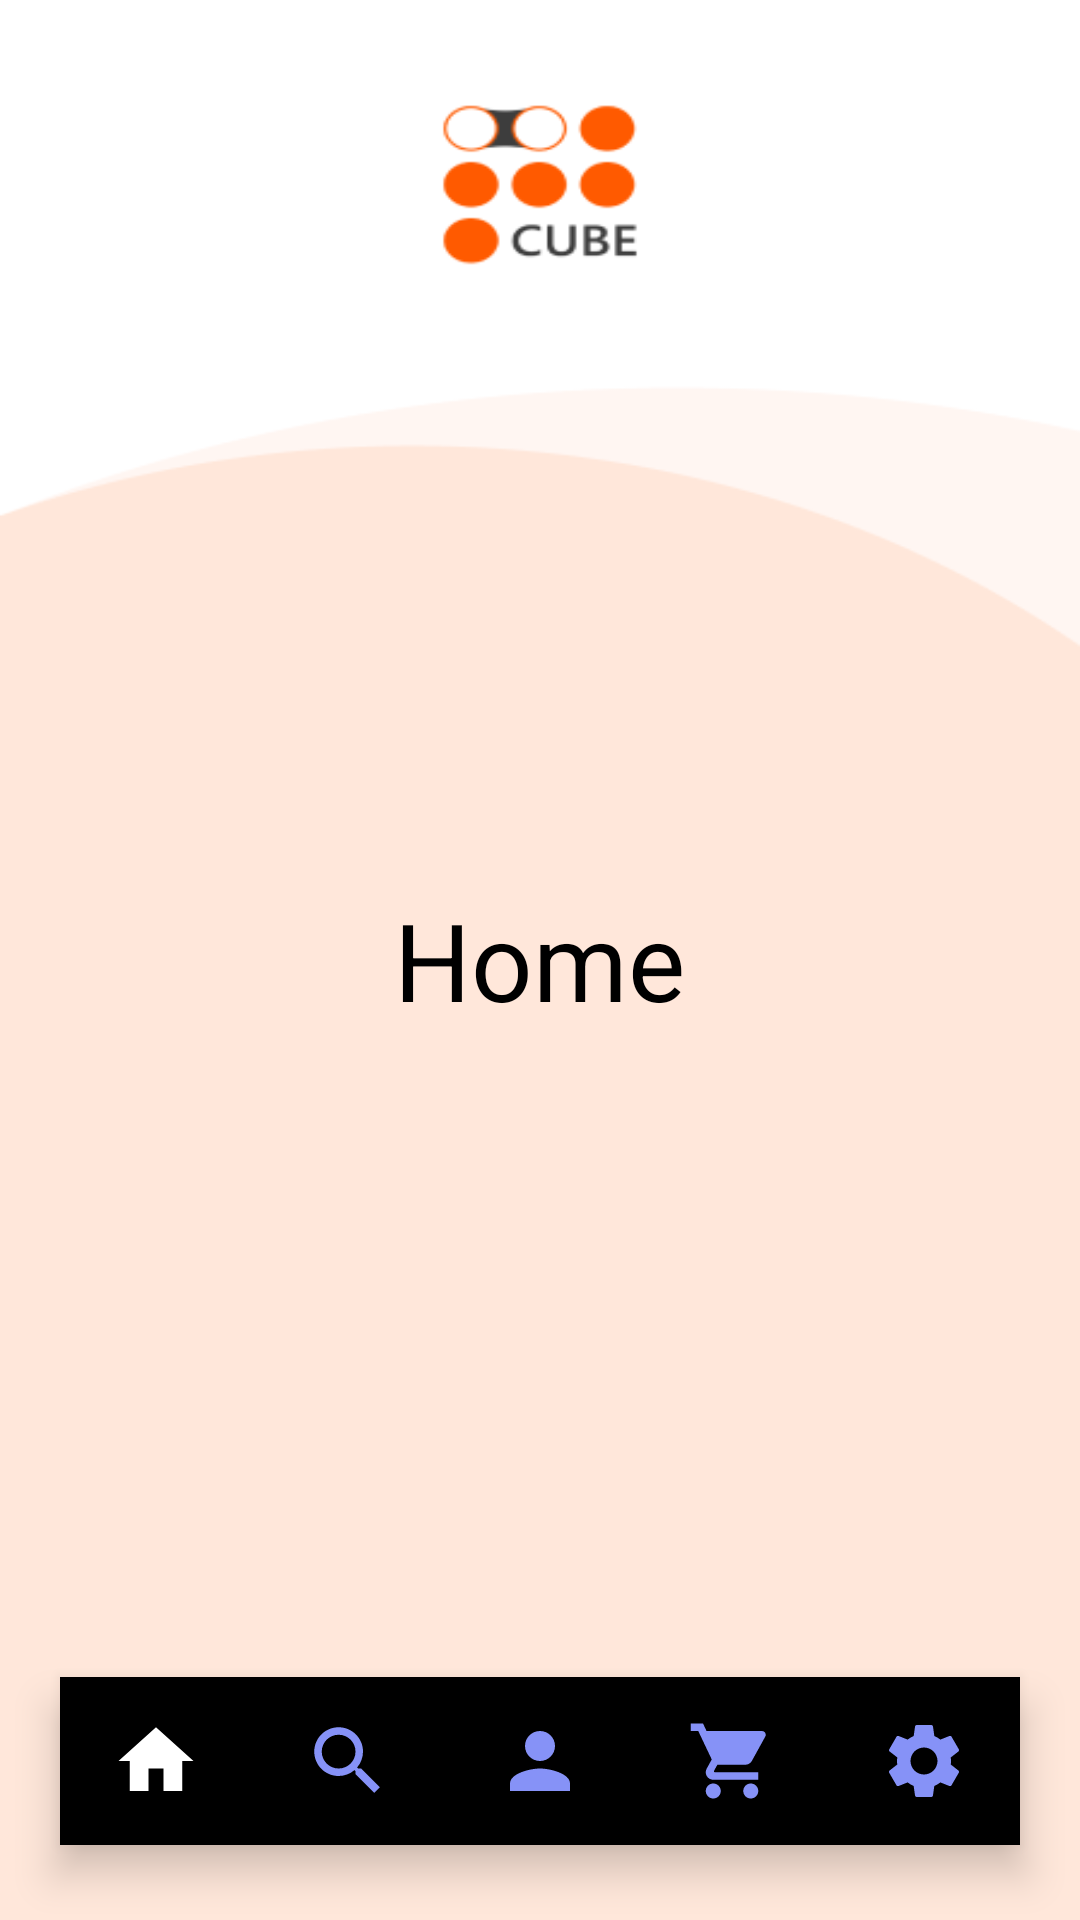

Here is an Android app screen rendered from its layout file. Give the layout XML and the strings, colors and styles it references.
<!-- AndroidManifest.xml: application theme Theme.Eapp -->
<!-- res/layout/activity_main.xml -->
<?xml version="1.0" encoding="utf-8"?>
<RelativeLayout xmlns:android="http://schemas.android.com/apk/res/android"
    xmlns:app="http://schemas.android.com/apk/res-auto"
    xmlns:tools="http://schemas.android.com/tools"
    android:layout_width="match_parent"
    android:layout_height="match_parent"
    android:background="@drawable/background"
    tools:context=".MainActivity">

    <TextView
        android:layout_width="wrap_content"
        android:layout_height="wrap_content"
        android:text="Home"
        android:textSize="36sp"
        android:textColor="@color/black"
        android:layout_centerInParent="true"/>

    <com.google.android.material.bottomnavigation.BottomNavigationView
        android:layout_width="match_parent"
        android:layout_height="wrap_content"
        android:id="@+id/bottonNavigationView"
        android:layout_alignParentBottom="true"
        android:background="@drawable/lavender_border"
        android:layout_marginEnd="20dp"
        android:layout_marginStart="20dp"
        android:layout_marginBottom="25dp"
        android:layout_marginTop="10dp"
        android:elevation="2dp"
        app:menu="@menu/bottom_menu"
        app:itemIconSize="30dp"
        app:itemIconTint="@drawable/item_selector"
        app:itemRippleColor="@android:color/transparent"
        app:labelVisibilityMode="unlabeled"/>


</RelativeLayout>
<!-- resources referenced by this layout -->
<resources>
  <color name="black">#FF000000</color>
  <!-- drawable background: png bitmap (drawable, 10216 bytes) -->
  <!-- drawable item_selector (drawable) -->
  <?xml version="1.0" encoding="utf-8"?>
  <selector xmlns:android="http://schemas.android.com/apk/res/android">
      <item
          android:state_selected="true"
          android:color ="@color/white" />
      <item
          android:state_selected="false"
          android:color ="@color/lavender" />
  </selector>
  <style name="Theme.Eapp" parent="Theme.MaterialComponents.DayNight.NoActionBar">
          
          <item name="colorPrimary">@color/orange</item>
          <item name="colorPrimaryVariant">@color/orange</item>
          <item name="colorOnPrimary">@color/white</item>
          
          <item name="colorSecondary">@color/teal_200</item>
          <item name="colorSecondaryVariant">@color/teal_700</item>
          <item name="colorOnSecondary">@color/black</item>
          
          <item name="android:statusBarColor">?attr/colorPrimaryVariant</item>
          
      </style>
  <color name="white">#FFFFFFFF</color>
  <color name="lavender">#8692F7</color>
  <color name="orange">#f28729</color>
  <color name="teal_200">#FF03DAC5</color>
  <color name="teal_700">#FF018786</color>
</resources>
